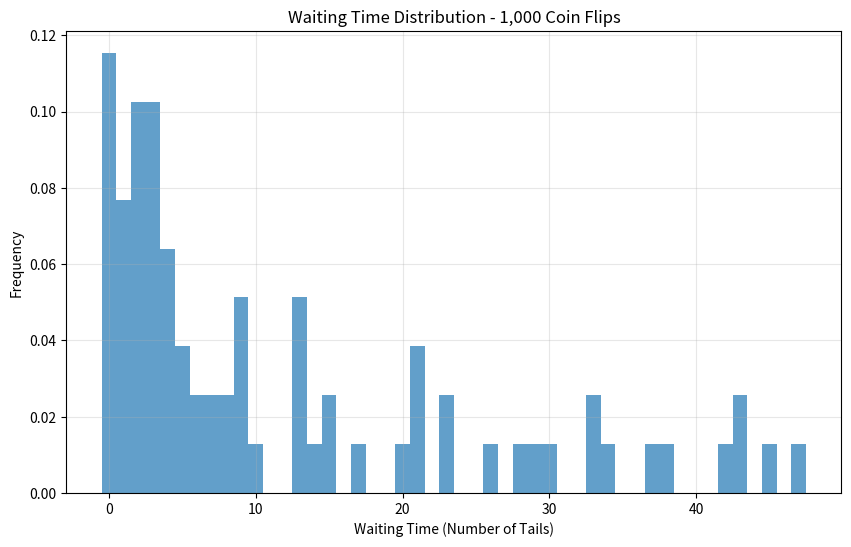
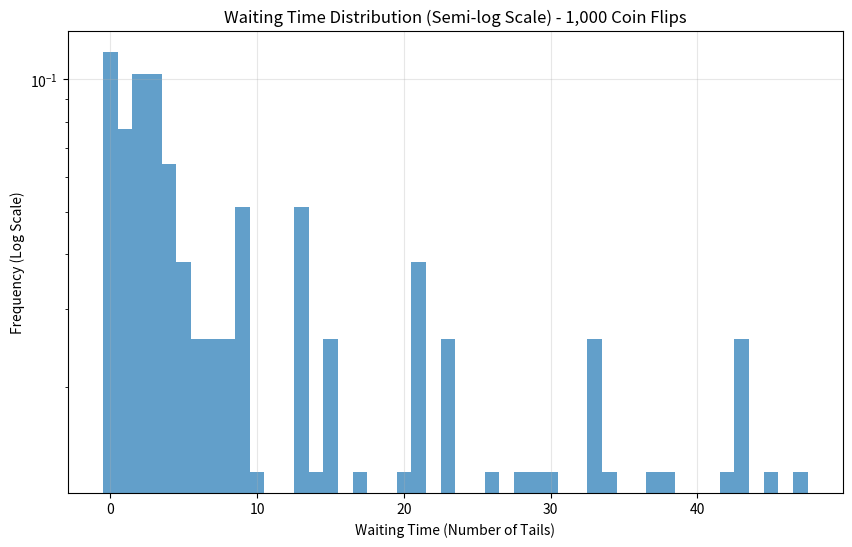
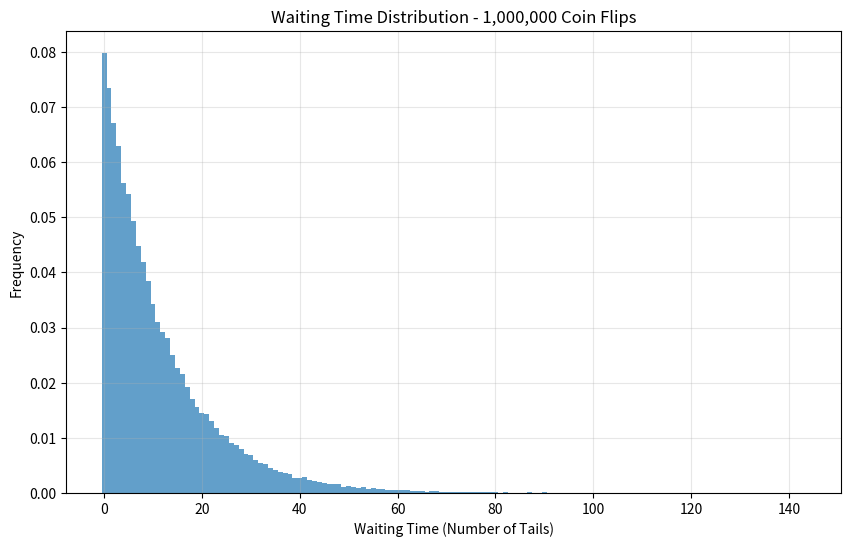
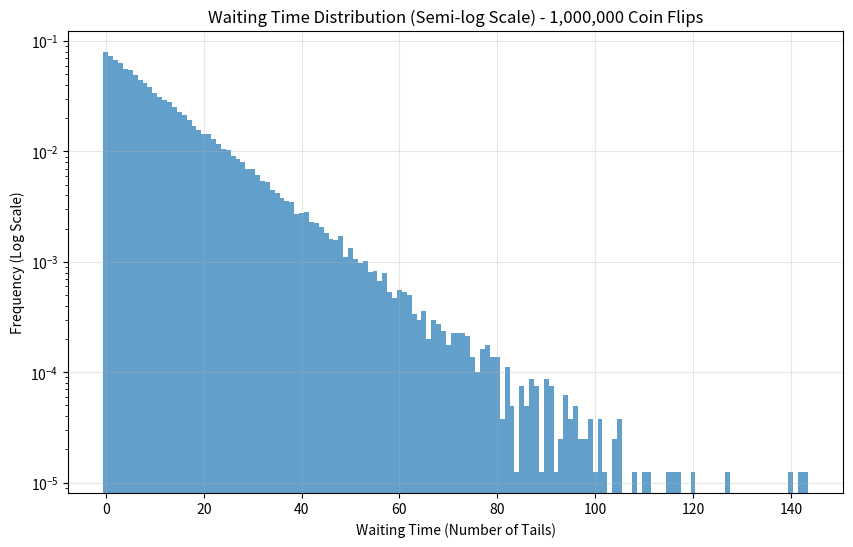

These charts were generated, in order, by the following Python code:
import numpy as np
import matplotlib.pyplot as plt

def generate_coin_sequence(n_flips, p_head=0.08):
    """生成硬币抛掷序列
    参数:
        n_flips (int): 总抛掷次数
        p_head (float): 正面概率，默认0.08
        
    返回:
        ndarray: 由0（反面）和1（正面）组成的序列，长度等于n_flips
    """
    # 使用np.random.choice生成符合概率分布的随机序列
    return np.random.choice([0, 1], size=n_flips, p=[1 - p_head, p_head])

def calculate_waiting_times(coin_sequence):
    """计算两次连续正面之间的反面次数
    参数:
        coin_sequence (ndarray): 硬币抛掷序列
        
    返回:
        ndarray: 各次等待时间组成的数组（空数组表示无法计算）
    """
    # 定位所有正面出现的位置索引
    positions = np.nonzero(coin_sequence == 1)[0]
    # 需要至少两个正面才能计算间隔
    if len(positions) < 2:
        return np.array([])
    # 计算相邻正面间隔并减1得到中间的反面次数
    return np.diff(positions) - 1  

def plot_waiting_time_histogram(waiting_times, log_scale=False, n_flips=None):
    """绘制等待时间分布直方图
    参数:
        waiting_times (ndarray): 等待时间数组
        log_scale (bool): 是否对y轴使用对数刻度
        n_flips (int): 总抛掷次数（用于标题显示）
    """
    plt.figure(figsize=(10, 6))
    
    # 确定合适的bin数量
    max_wait = max(waiting_times) if len(waiting_times) > 0 else 0
    bins = np.arange(0, max_wait + 2) - 0.5  # 确保每个整数值有一个bin
    
    # 绘制直方图
    plt.hist(waiting_times, bins=bins, density=True, alpha=0.7)
    plt.xlabel('Waiting Time (Number of Tails)')
    plt.ylabel('Frequency' if not log_scale else 'Frequency (Log Scale)')
    
    # 设置y轴为对数刻度（如果需要）
    if log_scale:
        plt.yscale('log')
        title = 'Waiting Time Distribution (Semi-log Scale)'
    else:
        title = 'Waiting Time Distribution'
    
    # 在标题中添加抛硬币次数
    if n_flips is not None:
        title += f' - {n_flips:,} Coin Flips'
    
    plt.title(title)
    plt.grid(True, alpha=0.3)
    plt.show()

def analyze_waiting_time(waiting_times, p=0.08):
    """分析等待时间的统计特性
    参数:
        waiting_times (ndarray): 等待时间数组
        p (float): 正面概率
        
    返回:
        dict: 包含以下统计量的字典:
            - mean: 样本均值
            - std: 样本标准差
            - theoretical_mean: 几何分布理论均值 (1-p)/p
            - exponential_mean: 指数分布理论均值 1/p
    """
    stats = {}
    if len(waiting_times) == 0:  # 处理空输入
        stats["mean"] = np.nan    # 使用NaN表示无效值
        stats["std"] = np.nan
    else:
        stats["mean"] = np.mean(waiting_times)
        stats["std"] = np.std(waiting_times)
    
    # 计算理论值
    stats["theoretical_mean"] = (1 - p) / p   # 几何分布期望公式
    stats["exponential_mean"] = 1 / p         # 指数分布期望公式
    return stats

def run_experiment(n_flips, title):
    """执行完整实验流程
    参数:
        n_flips (int): 总抛掷次数
        title (str): 实验标题
        
    返回:
        tuple: (等待时间数组, 统计字典)
    """
    print(f"\n{title}")
    print("-"*50)
    
    # 生成硬币序列
    sequence = generate_coin_sequence(n_flips)
    # 计算等待时间
    waiting_times = calculate_waiting_times(sequence)
    
    # 处理无效情况
    if len(waiting_times) == 0:
        print("无法计算等待时间：正面出现次数不足")
        return (np.array([]), {})
    
    # 进行统计分析
    stats = analyze_waiting_time(waiting_times)
    
    # 输出统计结果
    print(f"实验平均等待时间: {stats['mean']:.2f}")
    print(f"理论均值（几何分布）: {stats['theoretical_mean']:.2f}")
    print(f"理论均值（指数分布）: {stats['exponential_mean']:.2f}")
    print(f"样本标准差: {stats['std']:.2f}")
    
    # 绘制双版本直方图
    plot_waiting_time_histogram(waiting_times, n_flips=n_flips)        # 普通坐标
    plot_waiting_time_histogram(waiting_times, log_scale=True, n_flips=n_flips)  # 对数坐标
    
    return (waiting_times, stats)

if __name__ == "__main__":
    np.random.seed(42)  # 设置随机种子保证结果可复现
    
    # 执行两个不同规模的实验
    waiting_times_1k, stats_1k = run_experiment(1000, "任务一：1000次抛掷实验")
    waiting_times_1m, stats_1m = run_experiment(1000000, "\n任务二：1,000,000次抛掷实验")
